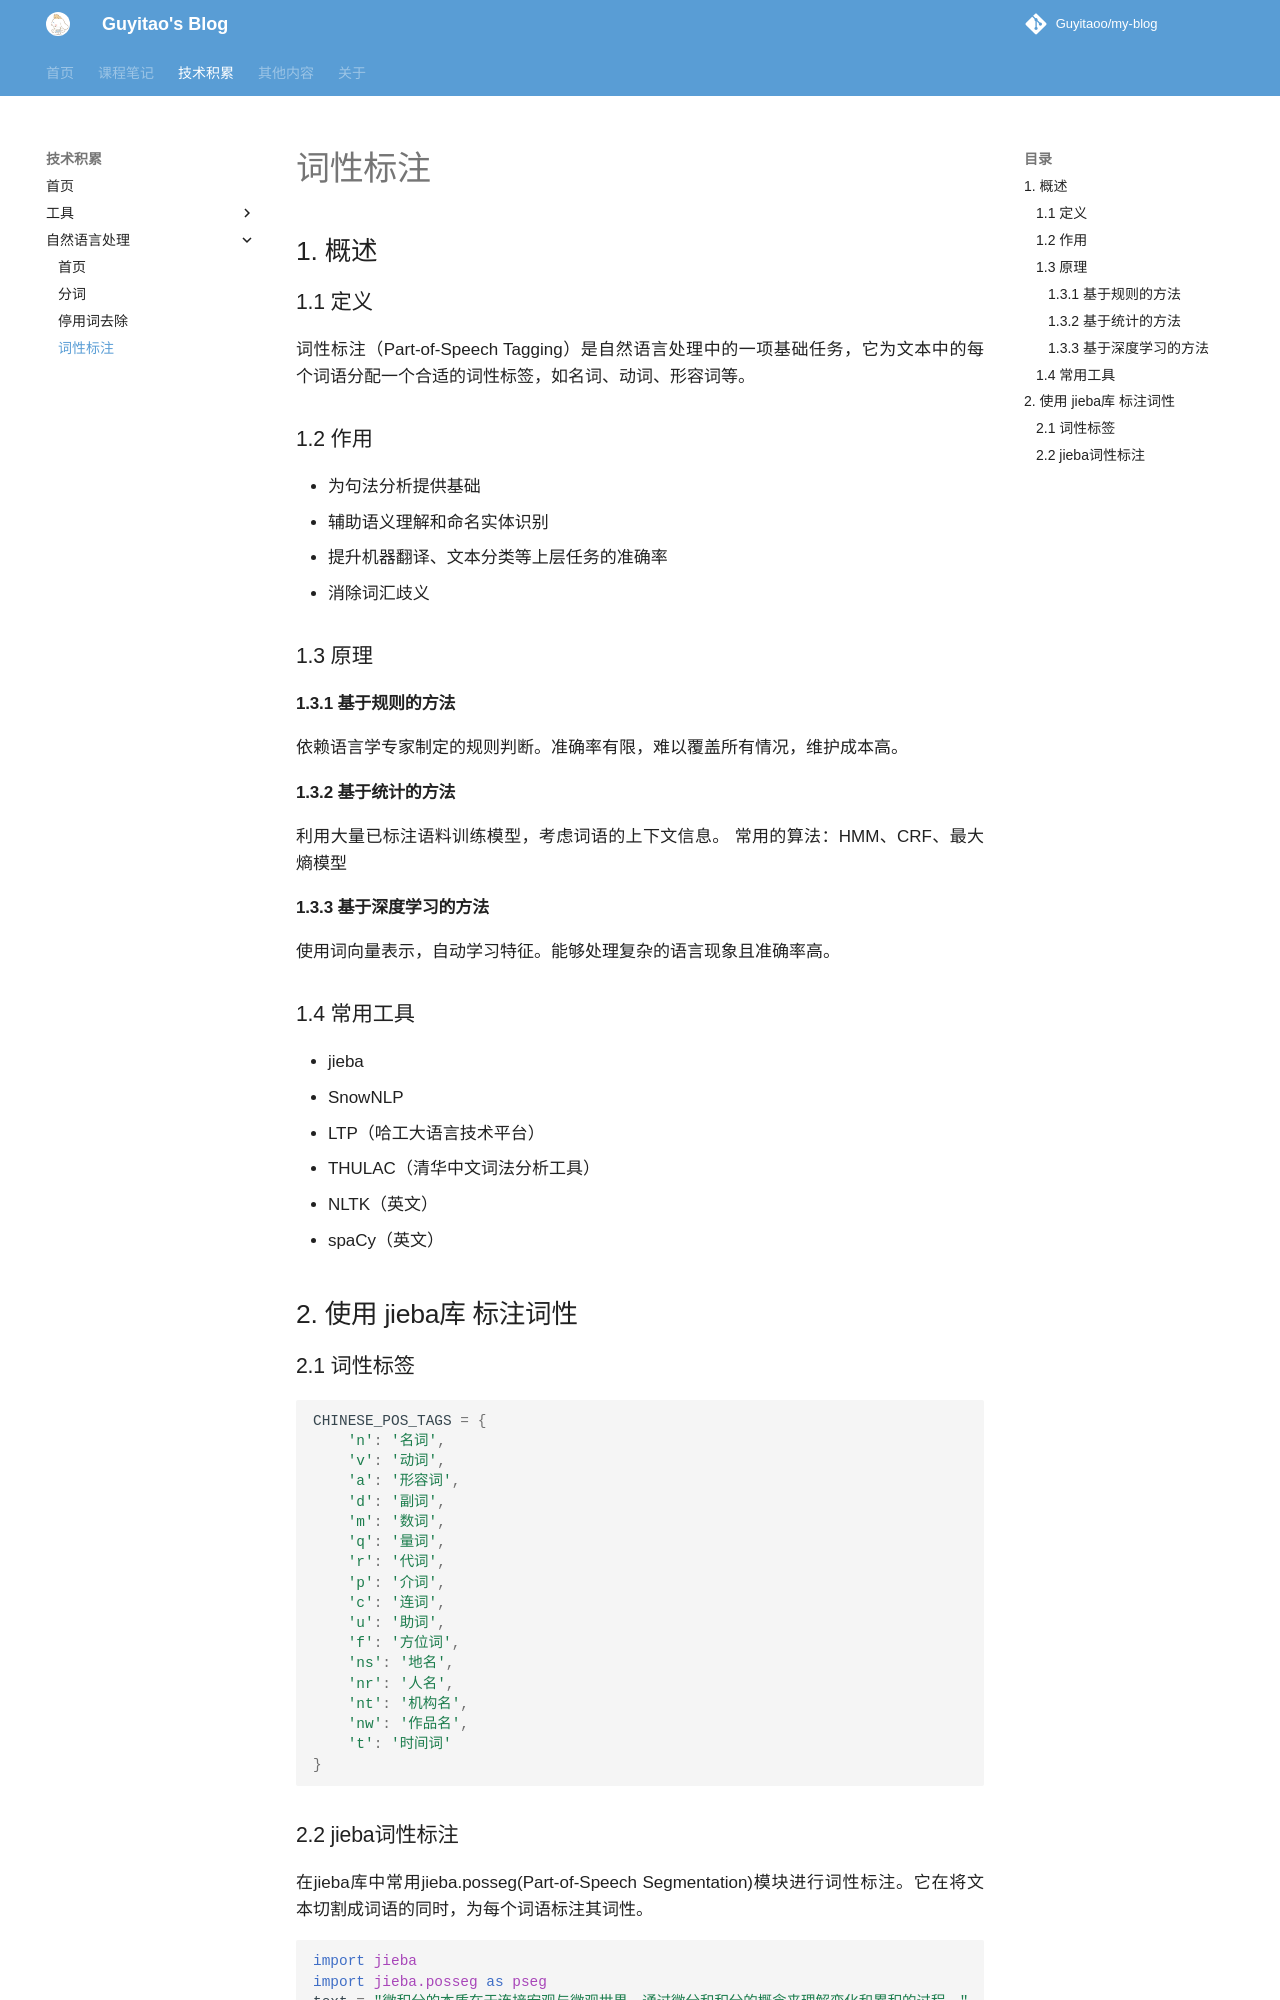

repository: Guyitaoo/my-blog · page: tech/nlp/part-of-speech_tagging/index.html · generator: mkdocs

# 词性标注

## 1. 概述

### 1.1 定义

词性标注（Part-of-Speech Tagging）是自然语言处理中的一项基础任务，它为文本中的每个词语分配一个合适的词性标签，如名词、动词、形容词等。

### 1.2 作用

- 为句法分析提供基础
- 辅助语义理解和命名实体识别
- 提升机器翻译、文本分类等上层任务的准确率
- 消除词汇歧义

### 1.3 原理

#### 1.3.1 基于规则的方法

依赖语言学专家制定的规则判断。准确率有限，难以覆盖所有情况，维护成本高。
   
#### 1.3.2 基于统计的方法

利用大量已标注语料训练模型，考虑词语的上下文信息。
常用的算法：HMM、CRF、最大熵模型
    
#### 1.3.3 基于深度学习的方法

使用词向量表示，自动学习特征。能够处理复杂的语言现象且准确率高。


### 1.4 常用工具
- jieba
- SnowNLP
- LTP（哈工大语言技术平台）
- THULAC（清华中文词法分析工具）
- NLTK（英文）
- spaCy（英文）

## 2. 使用 jieba库 标注词性
### 2.1 词性标签


```python
CHINESE_POS_TAGS = {
    'n': '名词',
    'v': '动词',
    'a': '形容词',
    'd': '副词',
    'm': '数词',
    'q': '量词',
    'r': '代词',
    'p': '介词',
    'c': '连词',
    'u': '助词',
    'f': '方位词',
    'ns': '地名',
    'nr': '人名',
    'nt': '机构名',
    'nw': '作品名',
    't': '时间词'
}
```
